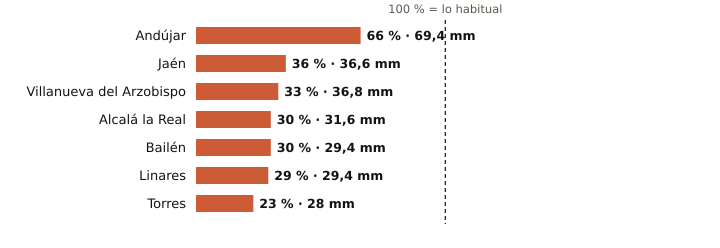

The table this chart was drawn from, first rows:
estacion, provincia, indicativo, mm_otono, referencia_mm, pct, periodo_referencia, hasta, hora
Andújar, Jaén, 5298X, 69.4, 104.6, 66, 2001-2025, 2026-11-09, 6
Jaén, Jaén, 5270B, 36.6, 101.3, 36, 1991-2020, 2026-11-09, 6
Villanueva del Arzobispo, Jaén, 5210X, 36.8, 111.3, 33, 2008-2025, 2026-11-09, 5
Alcalá la Real, Jaén, 5406X, 31.6, 103.9, 30, 2008-2025, 2026-11-09, 6
Bailén, Jaén, 5281X, 29.4, 98.3, 30, 2009-2025, 2026-11-09, 5
Linares, Jaén, 5279X, 29.4, 101.7, 29, 2004-2025, 2026-11-09, 5
Torres, Jaén, 5165X, 28.0, 120.9, 23, 2008-2025, 2026-11-09, 5
